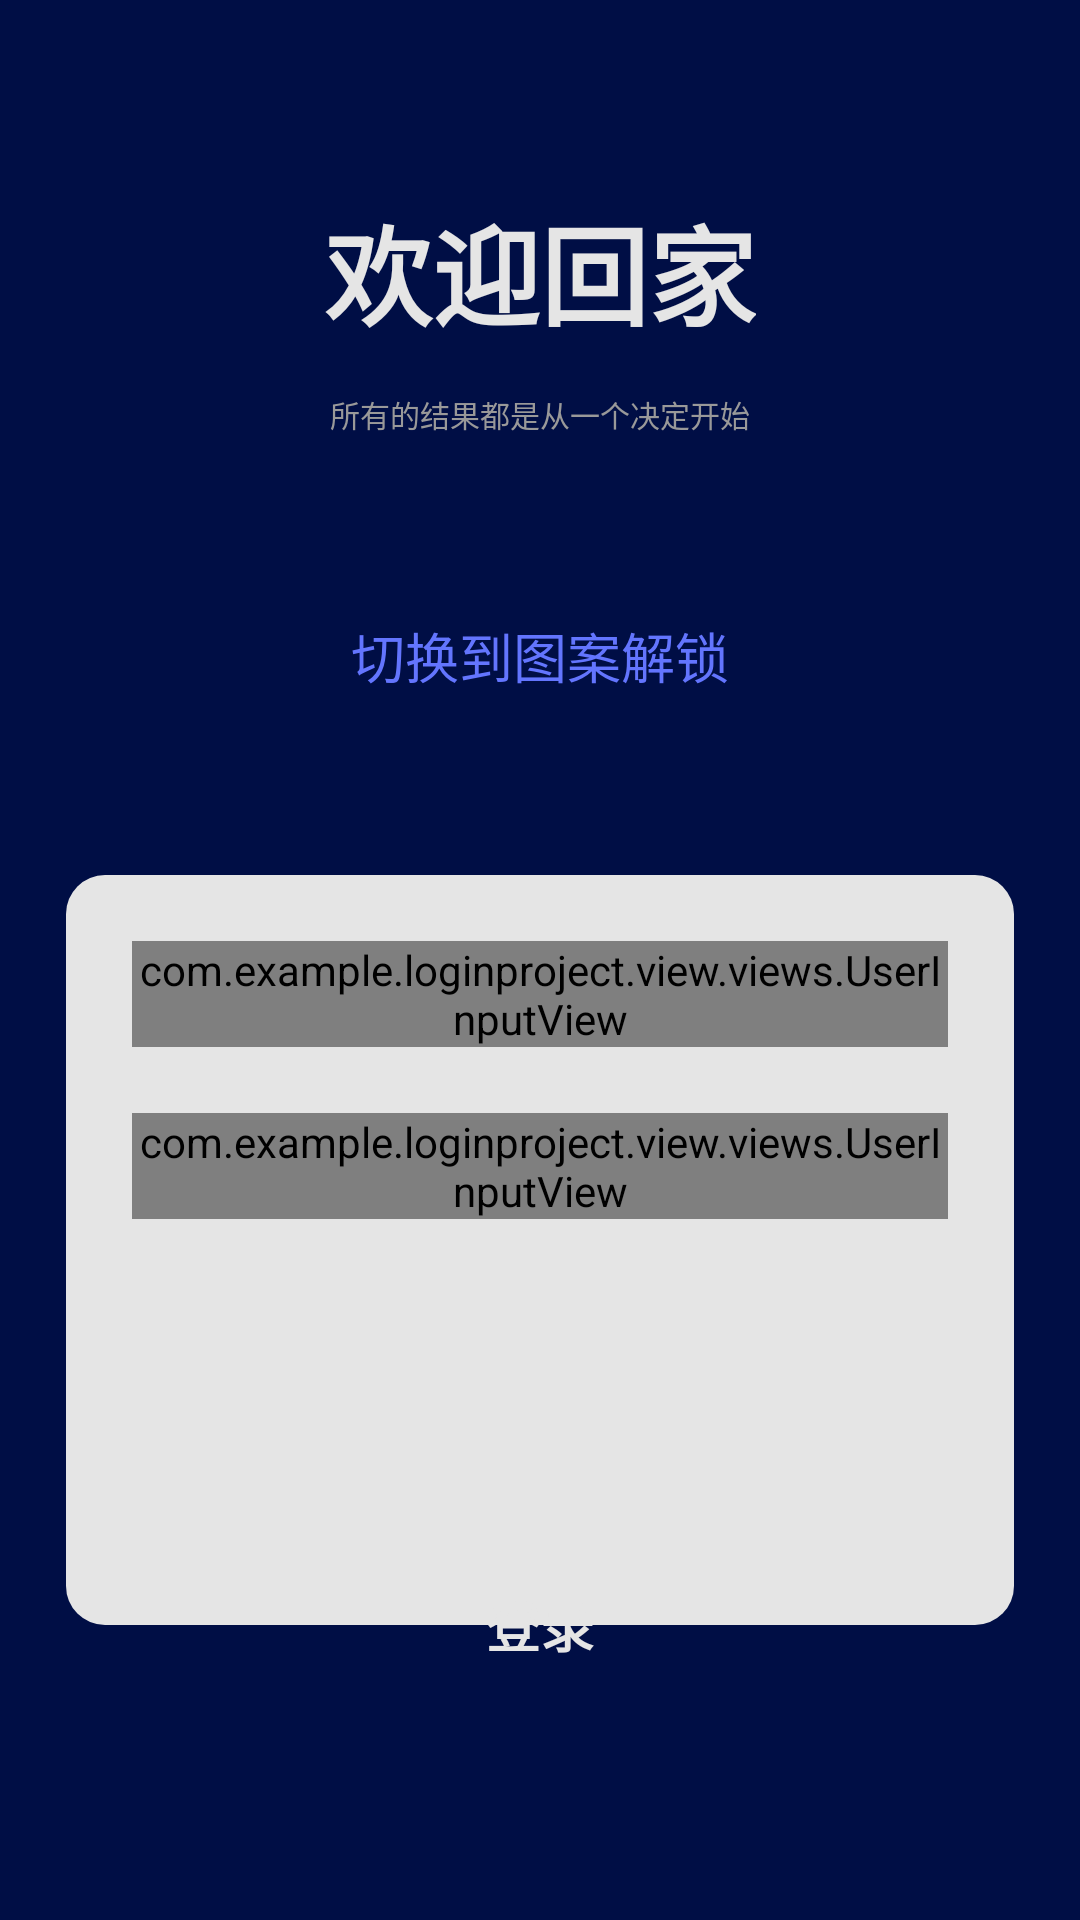

Write the Android layout XML for this screen, with the resource values it uses.
<!-- AndroidManifest.xml: application theme Theme.LoginProject -->
<!-- res/layout/fragment_pin_login.xml -->
<?xml version="1.0" encoding="utf-8"?>
<androidx.constraintlayout.widget.ConstraintLayout xmlns:android="http://schemas.android.com/apk/res/android"
    xmlns:app="http://schemas.android.com/apk/res-auto"
    xmlns:tools="http://schemas.android.com/tools"
    android:id="@+id/frameLayout2"
    android:layout_width="match_parent"
    android:layout_height="match_parent"
    android:background="@color/dark_blue"
    tools:context=".view.fragments.PinLoginFragment">

    <TextView
        style="@style/TextTitleStyle"
        android:id="@+id/titleTextView"
        android:layout_width="wrap_content"
        android:layout_height="wrap_content"
        android:layout_marginTop="64dp"
        android:text="@string/welcome_title"
        app:layout_constraintEnd_toEndOf="parent"
        app:layout_constraintStart_toStartOf="parent"
        app:layout_constraintTop_toTopOf="parent" />



    <TextView
        android:id="@+id/subtitleTextView"
        style="@style/SubtitleTextStyle"
        android:layout_width="wrap_content"
        android:layout_height="wrap_content"
        android:layout_marginTop="14dp"
        android:text="@string/register_subtitle"
        app:layout_constraintEnd_toEndOf="@+id/titleTextView"
        app:layout_constraintStart_toStartOf="@+id/titleTextView"
        app:layout_constraintTop_toBottomOf="@+id/titleTextView" />



    <TextView
        android:id="@+id/switchToPatternTextView"
        style="@style/AlertTextStyle"
        android:layout_width="wrap_content"
        android:layout_height="wrap_content"
        android:layout_marginTop="60dp"
        android:text="切换到图案解锁"
        app:layout_constraintEnd_toEndOf="@+id/subtitleTextView"
        app:layout_constraintStart_toStartOf="@+id/subtitleTextView"
        app:layout_constraintTop_toBottomOf="@+id/subtitleTextView" />

    <View
        android:id="@+id/roundBgView"
        android:layout_width="0dp"
        android:layout_height="250dp"
        android:layout_marginStart="22dp"
        android:layout_marginTop="60dp"
        android:layout_marginEnd="22dp"
        android:background="@drawable/shape_round_corner"
        app:layout_constraintEnd_toEndOf="parent"
        app:layout_constraintHorizontal_bias="0.0"
        app:layout_constraintStart_toStartOf="parent"
        app:layout_constraintTop_toBottomOf="@id/switchToPatternTextView" />

    <com.example.loginproject.view.views.UserInputView
        android:id="@+id/nameInputView"
        android:layout_width="0dp"
        android:layout_height="wrap_content"
        android:layout_marginStart="22dp"
        android:layout_marginTop="22dp"
        android:layout_marginEnd="22dp"
        app:layout_constraintEnd_toEndOf="@+id/roundBgView"
        app:layout_constraintStart_toStartOf="@+id/roundBgView"
        app:layout_constraintTop_toTopOf="@+id/roundBgView" />

    <com.example.loginproject.view.views.UserInputView
        android:id="@+id/passwordInputView"
        android:layout_width="0dp"
        android:layout_height="wrap_content"
        android:layout_marginStart="22dp"
        android:layout_marginTop="22dp"
        android:layout_marginEnd="22dp"
        app:layout_constraintEnd_toEndOf="@+id/roundBgView"
        app:layout_constraintStart_toStartOf="@+id/roundBgView"
        app:layout_constraintTop_toBottomOf="@+id/nameInputView" />

    <TextView
        android:id="@+id/button"
        android:layout_width="0dp"
        android:layout_height="58dp"
        android:layout_marginStart="13dp"
        android:layout_marginEnd="13dp"
        android:backgroundTint="@color/light_blue"
        android:background="@drawable/shape_button_round_corner"
        android:text="@string/login_title"
        android:textColor="@color/text_white"
        android:textStyle="bold"
        android:textSize="18sp"
        android:gravity="center"
        app:layout_constraintBottom_toBottomOf="@+id/roundBgView"
        app:layout_constraintEnd_toEndOf="@+id/roundBgView"
        app:layout_constraintStart_toStartOf="@+id/roundBgView"
        app:layout_constraintTop_toBottomOf="@+id/roundBgView" />

</androidx.constraintlayout.widget.ConstraintLayout>
<!-- resources referenced by this layout -->
<resources>
  <color name="dark_blue">#000E45</color>
  <color name="light_blue">#6375FE</color>
  <color name="text_white">#E5E5E5</color>
  <!-- drawable shape_round_corner (drawable) -->
  <?xml version="1.0" encoding="utf-8"?>
  <shape xmlns:android="http://schemas.android.com/apk/res/android"
      android:shape="rectangle">
      <corners android:radius="13dp"/>
      <solid android:color="@color/text_white"/>
  </shape>
  <string name="login_title">登录</string>
  <string name="register_subtitle">所有的结果都是从一个决定开始</string>
  <string name="welcome_title">欢迎回家</string>
  <style name="AlertTextStyle">
          <item name="android:textColor">@color/light_blue</item>
          <item name="android:textSize">18sp</item>
      </style>
  <style name="SubtitleTextStyle">
          <item name="android:textSize">10sp</item>
          <item name="android:textColor">@color/text_gray</item>
      </style>
  <style name="TextTitleStyle">
          <item name="android:textSize">36sp</item>
          <item name="android:textColor">@color/text_white</item>
          <item name="android:textStyle">bold</item>
      </style>
  <style name="Theme.LoginProject" parent="Theme.MaterialComponents.DayNight.NoActionBar">
          
          <item name="colorPrimary">@color/purple_500</item>
          <item name="colorPrimaryVariant">@color/purple_700</item>
          <item name="colorOnPrimary">@color/white</item>
          
          <item name="colorSecondary">@color/teal_200</item>
          <item name="colorSecondaryVariant">@color/teal_700</item>
          <item name="colorOnSecondary">@color/black</item>
          
          <item name="android:statusBarColor">?attr/colorPrimaryVariant</item>
          
          <item name="android:windowFullscreen">true</item>
      </style>
  <color name="text_gray">#999999</color>
  <color name="purple_500">#FF6200EE</color>
  <color name="purple_700">#FF3700B3</color>
  <color name="white">#FFFFFFFF</color>
  <color name="teal_200">#FF03DAC5</color>
  <color name="teal_700">#FF018786</color>
  <color name="black">#FF000000</color>
</resources>
